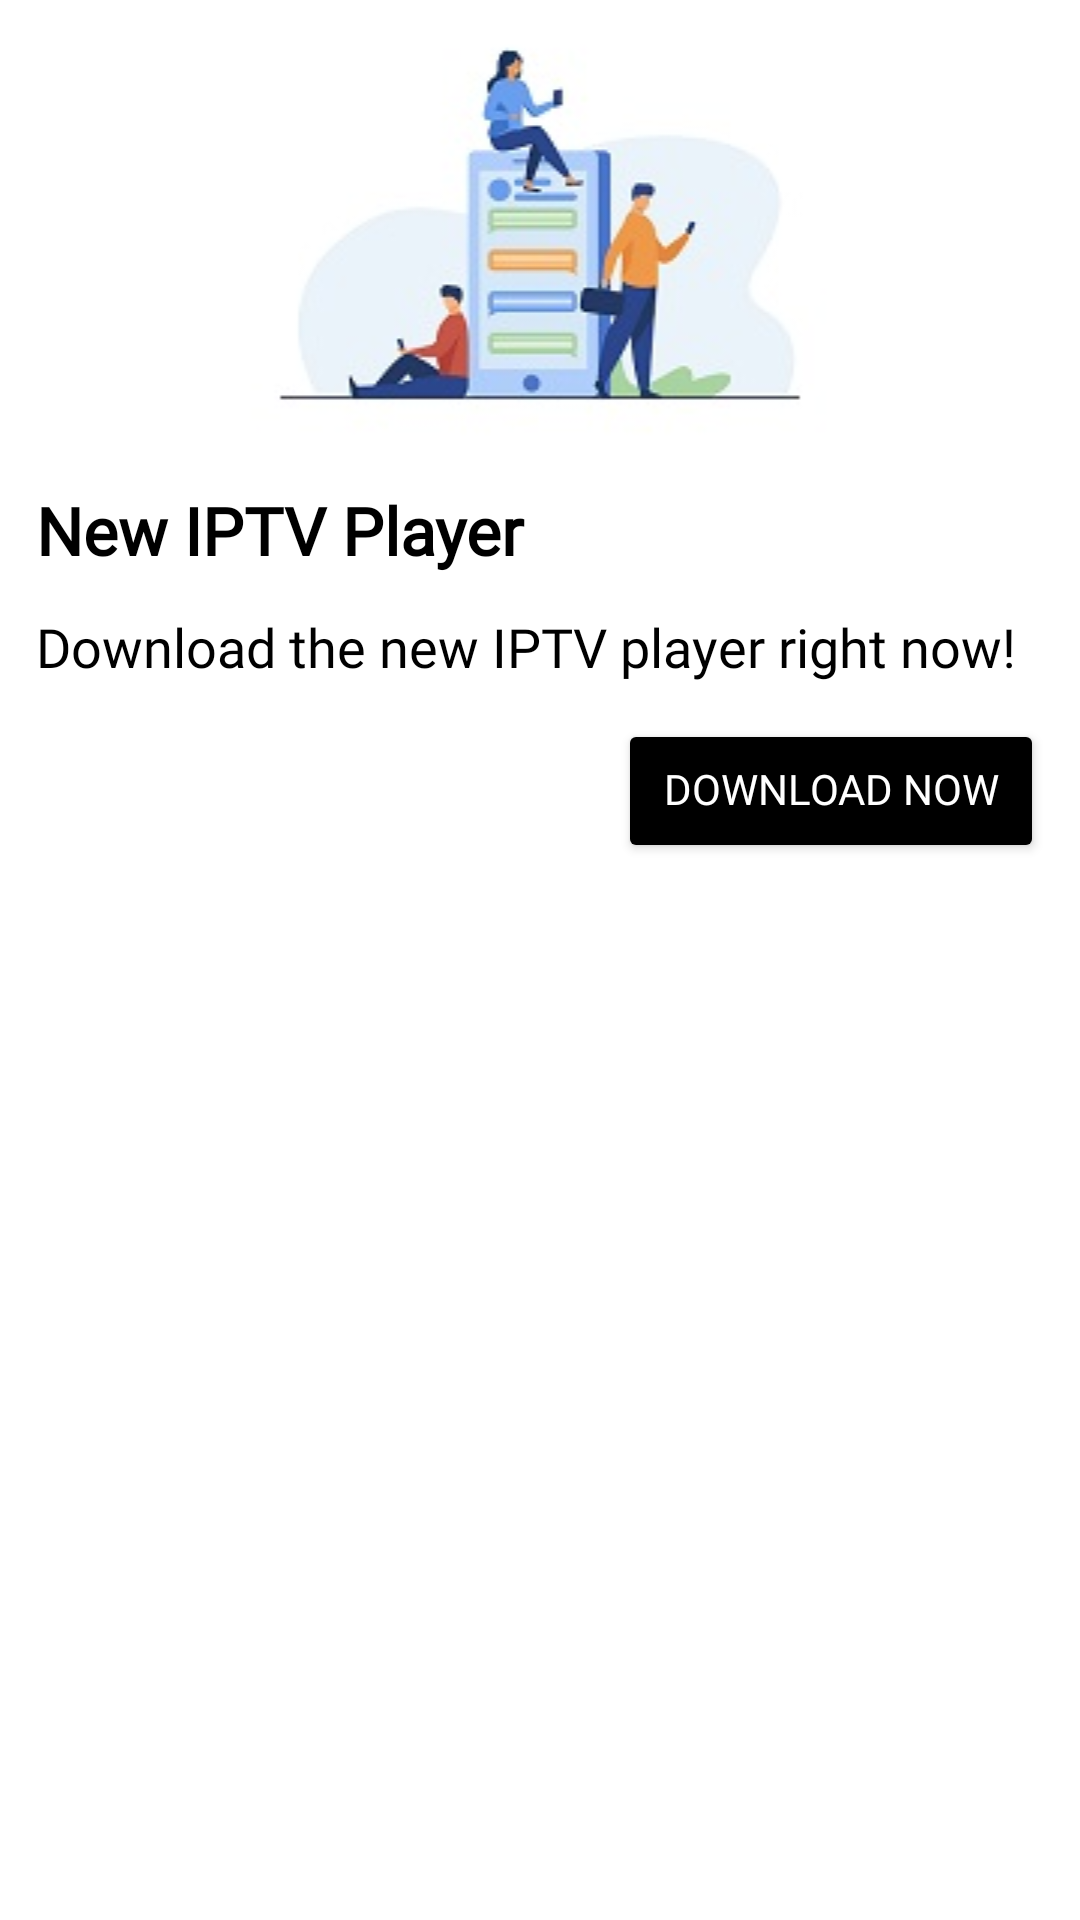

Android layout source for this screen:
<!-- AndroidManifest.xml: fallback theme Theme.MaterialComponents.DayNight.NoActionBar -->
<!-- res/layout/new_version_dialog.xml -->
<?xml version="1.0" encoding="utf-8"?>
<LinearLayout xmlns:android="http://schemas.android.com/apk/res/android"
    xmlns:app="http://schemas.android.com/apk/res-auto"
    android:orientation="vertical"
    android:layout_width="match_parent"
    android:background="@color/white"
    android:layout_height="wrap_content">

    <ImageView
        android:layout_width="match_parent"
        android:layout_height="150dp"
        android:src="@drawable/new_app"
        android:scaleType="fitCenter" />

    <TextView
        android:layout_width="match_parent"
        android:layout_height="wrap_content"
        android:text="New IPTV Player"
        android:textColor="@color/black"
        android:padding="12dp"
        android:textSize="22sp"
        android:textStyle="bold"
        android:fontFamily="@font/poppins" />
    <TextView
        android:layout_width="match_parent"
        android:layout_height="wrap_content"
        android:text="Download the new IPTV player right now!"
        android:textColor="@color/black"
        android:paddingHorizontal="12dp"
        android:textSize="18sp"
        android:fontFamily="@font/poppins" />


    <Button
        android:id="@+id/downloadNow"
        android:layout_width="wrap_content"
        android:layout_height="wrap_content"
        android:layout_gravity="end"
        android:layout_margin="12dp"
        android:backgroundTint="@color/black"
        app:cornerRadius="12dp"
        android:text="Download Now"
        android:textColor="@color/white"
        android:fontFamily="@font/poppins"
        android:includeFontPadding="false"
        android:padding="15dp" />

</LinearLayout>
<!-- resources referenced by this layout -->
<resources>
  <!-- drawable new_app: jpg bitmap (drawable, 24665 bytes) -->
  <!-- not gathered from this repository: default colours our renderer supplied (Android Studio template values) -->
  <color name="black">#FF000000</color>
  <color name="white">#FFFFFFFF</color>
</resources>
